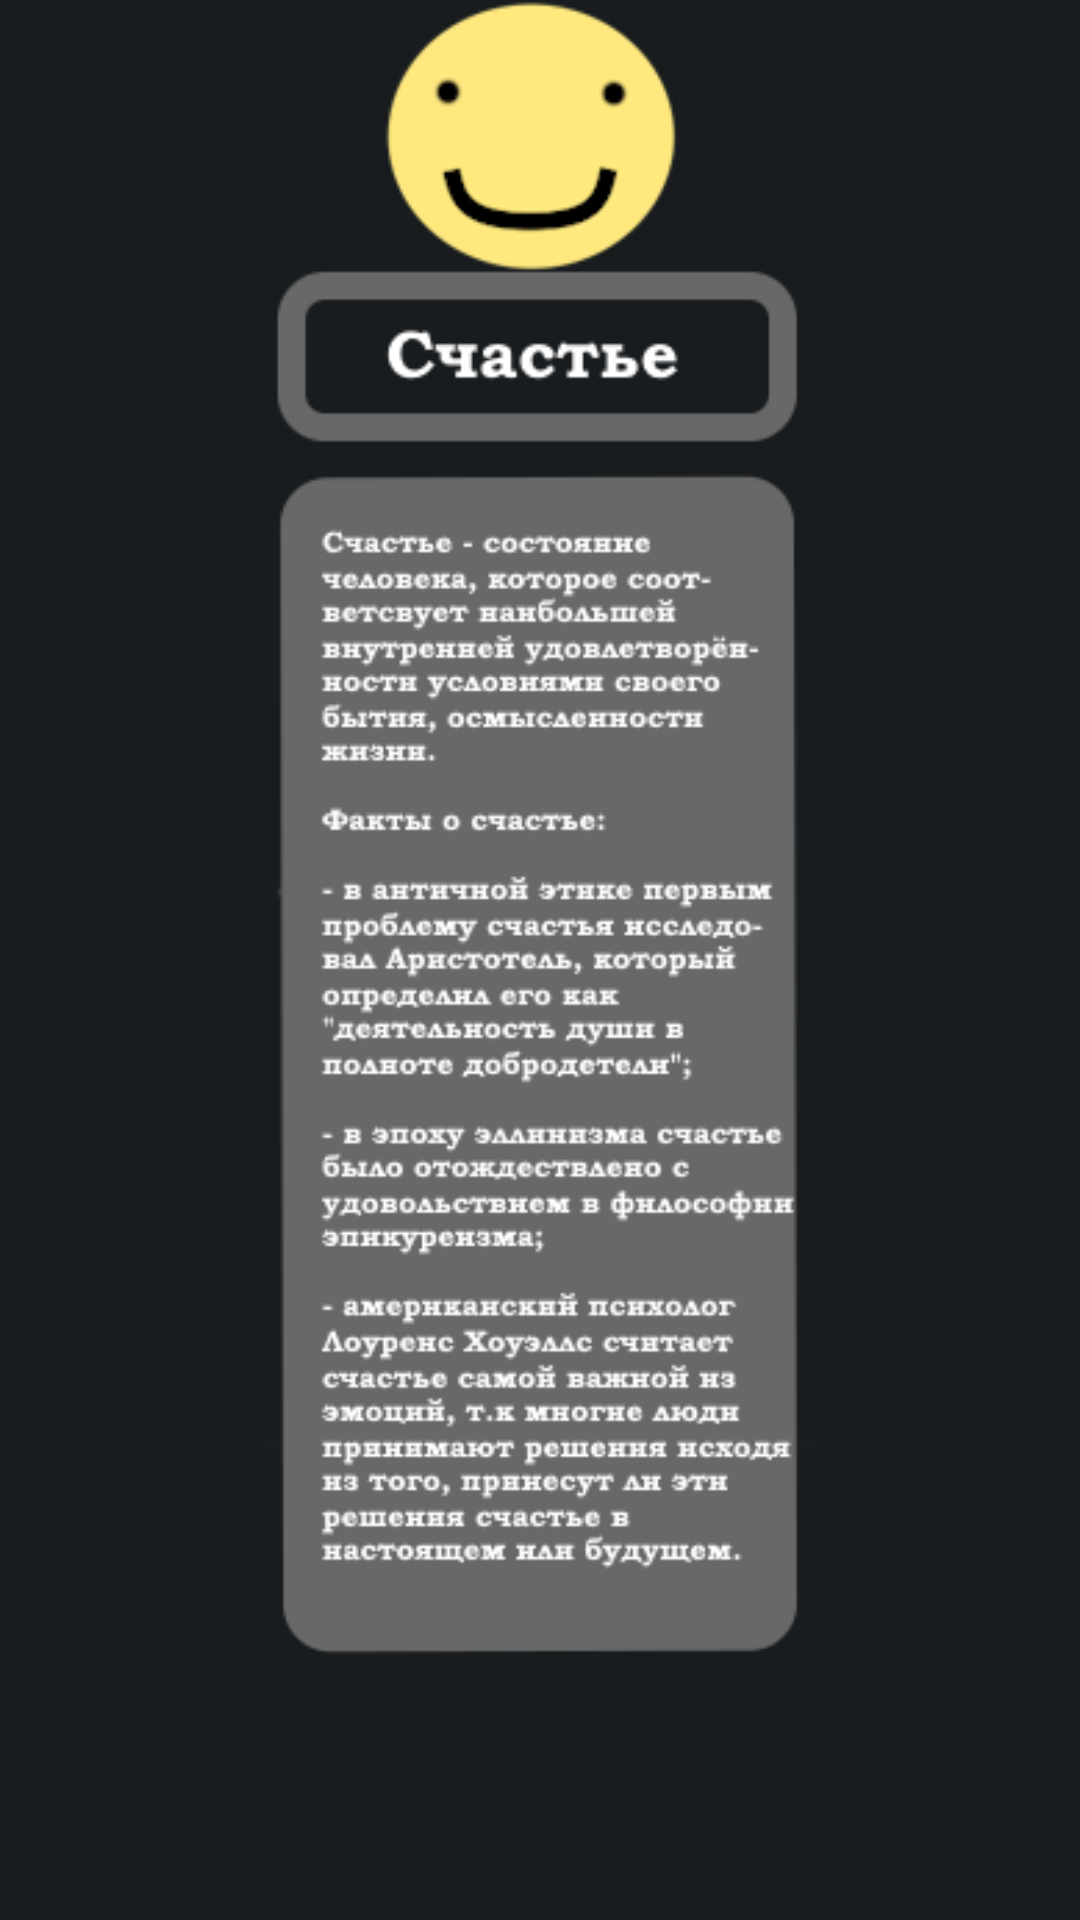

Here is an Android app screen rendered from its layout file. Give the layout XML and the strings, colors and styles it references.
<!-- AndroidManifest.xml: application theme android:Theme.DeviceDefault -->
<!-- res/layout/showitem.xml -->
<?xml version="1.0" encoding="utf-8"?>
<ScrollView xmlns:android="http://schemas.android.com/apk/res/android"
    xmlns:tools="http://schemas.android.com/tools"
    android:layout_width="match_parent"
    android:layout_height="match_parent"
    android:fillViewport="true"
    tools:ignore="SpeakableTextPresentCheck">

    <LinearLayout
        android:orientation="vertical"
        android:layout_width="match_parent"
        android:layout_height="wrap_content">

        <ImageView
            android:id="@+id/imageView4"
            android:layout_width="match_parent"
            android:layout_height="555dp"
            android:importantForAccessibility="no"
            android:src="@drawable/happy"
            tools:ignore="VisualLintWearMargin" />
    </LinearLayout>
</ScrollView>
<!-- resources referenced by this layout -->
<resources>
  <!-- drawable happy: png bitmap (drawable, 46639 bytes) -->
</resources>
